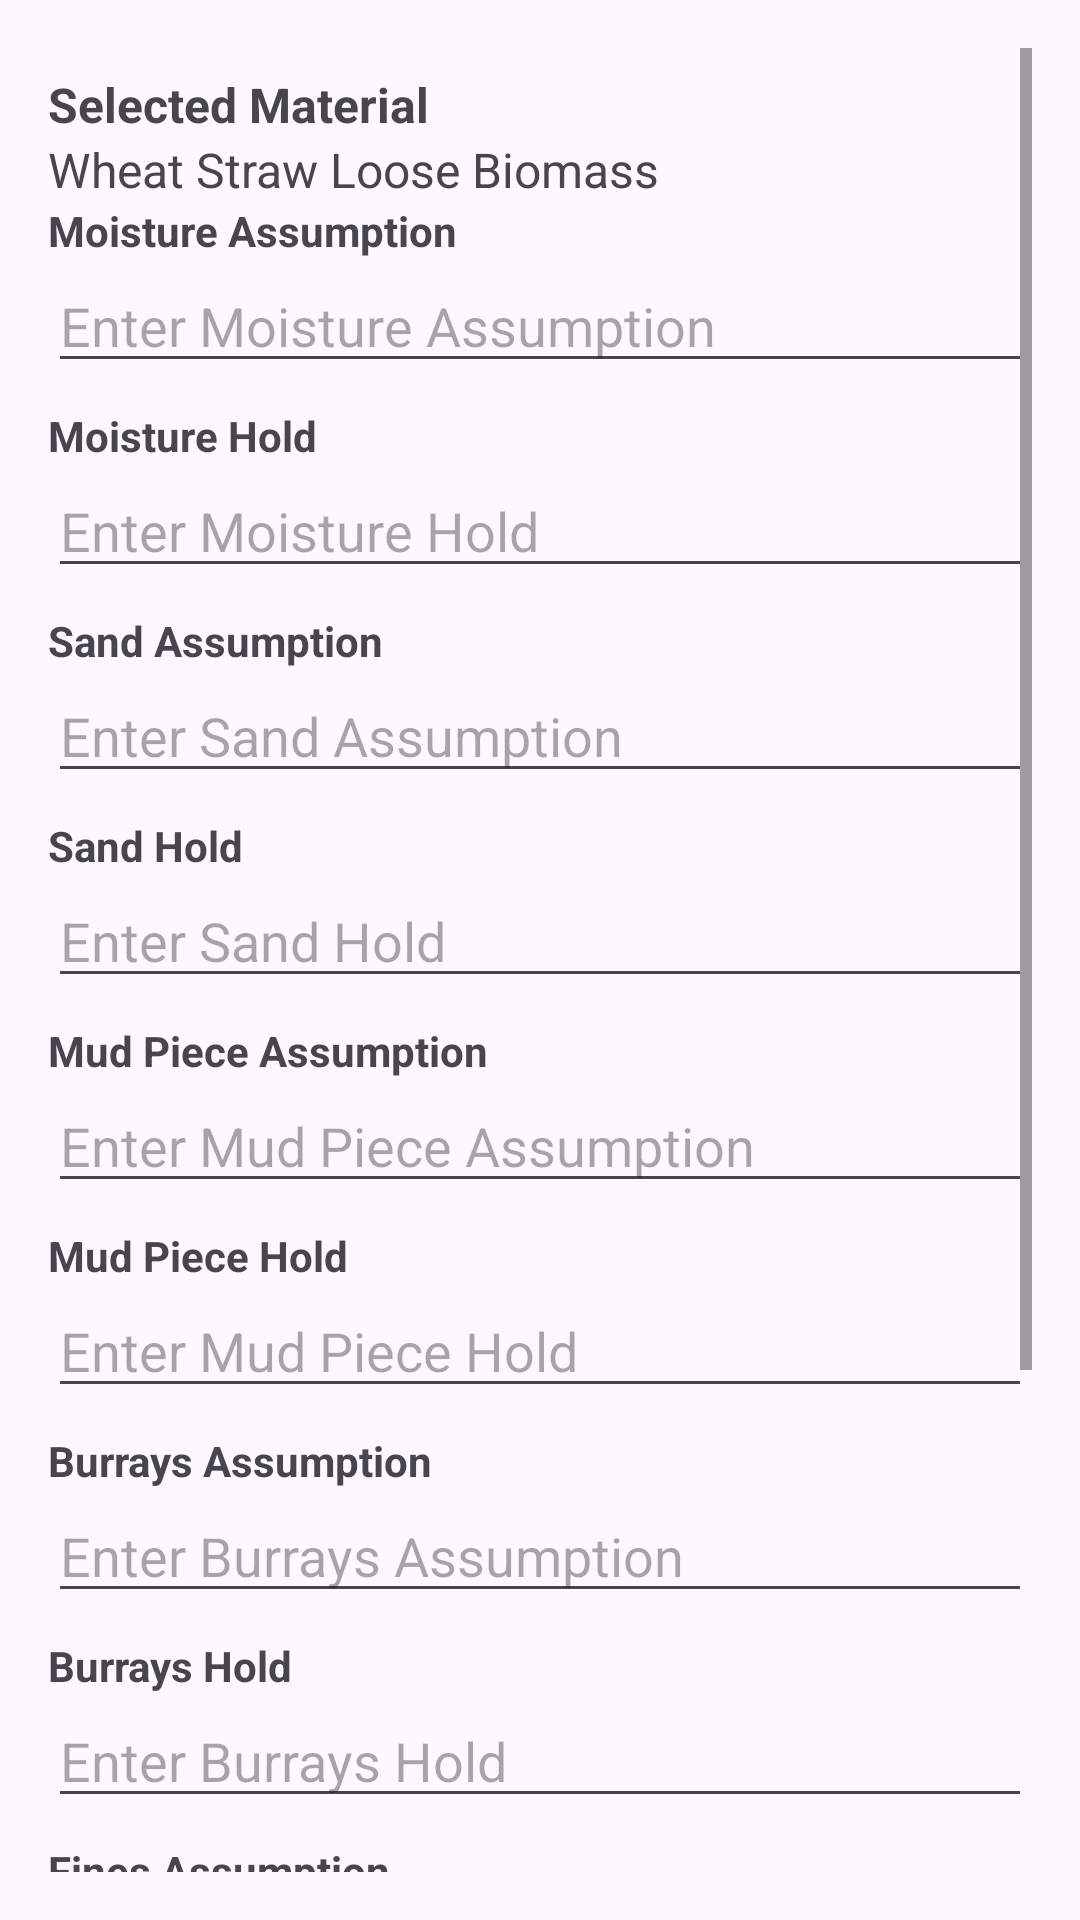

Produce the Android XML layout that renders to this screen, including the resource entries it uses.
<!-- AndroidManifest.xml: application theme Base.Theme.SarghodhaPC -->
<!-- res/layout/activity_add_assumption_hold.xml -->
<?xml version="1.0" encoding="utf-8"?>
<androidx.constraintlayout.widget.ConstraintLayout xmlns:android="http://schemas.android.com/apk/res/android"
    xmlns:app="http://schemas.android.com/apk/res-auto"
    xmlns:tools="http://schemas.android.com/tools"
    android:id="@+id/main"
    android:layout_width="match_parent"
    android:layout_height="match_parent"
    tools:context=".UI.Activities.Add_Assumption_HoldActivity"
    android:padding="16dp">

    <ScrollView
        android:layout_width="match_parent"
        android:layout_height="match_parent"
        app:layout_constraintTop_toTopOf="parent"
        app:layout_constraintBottom_toBottomOf="parent"
        app:layout_constraintStart_toStartOf="parent"
        app:layout_constraintEnd_toEndOf="parent">

        <LinearLayout
            android:layout_width="match_parent"
            android:layout_height="wrap_content"
            android:orientation="vertical">

            
            <TextView
                android:id="@+id/textView9"
                android:layout_width="match_parent"
                android:layout_height="wrap_content"
                android:layout_marginTop="8dp"
                android:text="Selected Material"

                android:textSize="16sp"
                android:textStyle="bold" />

            <TextView
                android:id="@+id/selectedMaterial2"
                android:layout_width="match_parent"
                android:layout_height="wrap_content"
                android:text="Wheat Straw Loose Biomass"
                android:textSize="16sp" />

            
            <TextView
                android:layout_width="match_parent"
                android:layout_height="wrap_content"
                android:text="Moisture Assumption"
                android:textSize="14sp"
                android:textStyle="bold" />

            <EditText
                android:id="@+id/et_moistureAssumptionL"
                android:layout_width="match_parent"
                android:layout_height="wrap_content"
                android:hint="Enter Moisture Assumption"
                android:inputType="numberDecimal"
                android:layout_marginBottom="8dp" />

            
            <TextView
                android:layout_width="match_parent"
                android:layout_height="wrap_content"
                android:text="Moisture Hold"
                android:textSize="14sp"
                android:textStyle="bold" />

            <EditText
                android:id="@+id/et_moistureHoldL"
                android:layout_width="match_parent"
                android:layout_height="wrap_content"
                android:hint="Enter Moisture Hold"
                android:inputType="numberDecimal"
                android:layout_marginBottom="8dp" />

            
            <TextView
                android:layout_width="match_parent"
                android:layout_height="wrap_content"
                android:text="Sand Assumption"
                android:textSize="14sp"
                android:textStyle="bold" />

            <EditText
                android:id="@+id/et_sandAssumptionL"
                android:layout_width="match_parent"
                android:layout_height="wrap_content"
                android:hint="Enter Sand Assumption"
                android:inputType="numberDecimal"
                android:layout_marginBottom="8dp" />

            
            <TextView
                android:layout_width="match_parent"
                android:layout_height="wrap_content"
                android:text="Sand Hold"
                android:textSize="14sp"
                android:textStyle="bold" />

            <EditText
                android:id="@+id/et_sandHoldL"
                android:layout_width="match_parent"
                android:layout_height="wrap_content"
                android:hint="Enter Sand Hold"
                android:inputType="numberDecimal"
                android:layout_marginBottom="8dp" />

            
            <TextView
                android:layout_width="match_parent"
                android:layout_height="wrap_content"
                android:text="Mud Piece Assumption"
                android:textSize="14sp"
                android:textStyle="bold" />

            <EditText
                android:id="@+id/et_mudPieceAssumptionL"
                android:layout_width="match_parent"
                android:layout_height="wrap_content"
                android:hint="Enter Mud Piece Assumption"
                android:inputType="numberDecimal"
                android:layout_marginBottom="8dp" />

            
            <TextView
                android:layout_width="match_parent"
                android:layout_height="wrap_content"
                android:text="Mud Piece Hold"
                android:textSize="14sp"
                android:textStyle="bold" />

            <EditText
                android:id="@+id/et_mudPieceHoldL"
                android:layout_width="match_parent"
                android:layout_height="wrap_content"
                android:hint="Enter Mud Piece Hold"
                android:inputType="numberDecimal"
                android:layout_marginBottom="8dp" />

            
            <TextView
                android:layout_width="match_parent"
                android:layout_height="wrap_content"
                android:text="Burrays Assumption"
                android:textSize="14sp"
                android:textStyle="bold" />

            <EditText
                android:id="@+id/et_burraysAssumptionL"
                android:layout_width="match_parent"
                android:layout_height="wrap_content"
                android:hint="Enter Burrays Assumption"
                android:inputType="numberDecimal"
                android:layout_marginBottom="8dp" />

            
            <TextView
                android:layout_width="match_parent"
                android:layout_height="wrap_content"
                android:text="Burrays Hold"
                android:textSize="14sp"
                android:textStyle="bold" />

            <EditText
                android:id="@+id/et_burraysHoldL"
                android:layout_width="match_parent"
                android:layout_height="wrap_content"
                android:hint="Enter Burrays Hold"
                android:inputType="numberDecimal"
                android:layout_marginBottom="8dp" />

            
            <TextView
                android:layout_width="match_parent"
                android:layout_height="wrap_content"
                android:text="Fines Assumption"
                android:textSize="14sp"
                android:textStyle="bold" />

            <EditText
                android:id="@+id/et_finesAssumptionL"
                android:layout_width="match_parent"
                android:layout_height="wrap_content"
                android:hint="Enter Fines Assumption"
                android:inputType="numberDecimal"
                android:layout_marginBottom="8dp" />

            
            <TextView
                android:layout_width="match_parent"
                android:layout_height="wrap_content"
                android:text="Fines Hold"
                android:textSize="14sp"
                android:textStyle="bold" />

            <EditText
                android:id="@+id/et_finesHoldL"
                android:layout_width="match_parent"
                android:layout_height="wrap_content"
                android:hint="Enter Fines Hold"
                android:inputType="numberDecimal"
                android:layout_marginBottom="16dp" />

            
            <Button
                android:id="@+id/button_save"
                android:layout_width="wrap_content"
                android:layout_height="wrap_content"
                android:text="Save"
                android:layout_gravity="center_horizontal" />

            <Button
                android:id="@+id/buttonupdate"
                android:layout_width="match_parent"
                android:layout_height="wrap_content"
                android:layout_gravity="center_horizontal"
                android:text="Update" />

        </LinearLayout>
    </ScrollView>

</androidx.constraintlayout.widget.ConstraintLayout>
<!-- resources referenced by this layout -->
<resources>
  <style name="Base.Theme.SarghodhaPC" parent="Theme.Material3.DayNight.NoActionBar">
          
          
      </style>
</resources>
